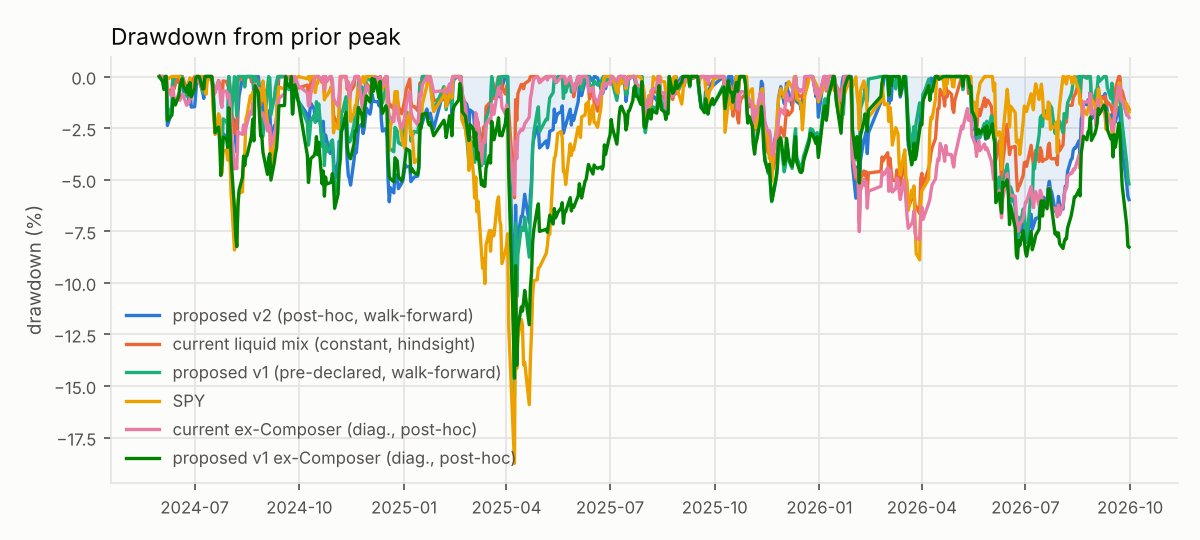

The file beside this chart, header and first rows:
date, proposed v2 (post-hoc, walk-forward), current liquid mix (constant, hindsight), proposed v1 (pre-declared, walk-forward), SPY, current ex-Composer (diag., post-hoc), proposed v1 ex-Composer (diag., post-hoc…
2024-05-31, 0.0, 0.0, 0.0, 0.0, 0.0, 0.0
2024-06-03, 0.0, 0.0, -0.002368, 0.0, 0.0, -0.00255
2024-06-04, -0.004274, -0.0007119, -0.006189, 0.0, -0.0004908, -0.006107
2024-06-05, 0.0, 0.0, 0.0, 0.0, 0.0, 0.0
2024-06-06, 0.0, 0.0, 0.0, -1.8686534095535556e-05, 0.0, 0.0
2024-06-07, -0.02377, -0.006506, -0.0208, -0.001234, -0.006551, -0.02137
2024-06-11, -0.0172, -0.006805, -0.01399, 0.0, -0.009589, -0.01867
2024-06-12, -0.006353, 0.0, -0.001258, 0.0, -0.005176, -0.01063
2024-06-13, -0.005359, -0.005926, -0.001442, 0.0, -0.01124, -0.01158
2024-06-14, -0.002506, -0.003419, 0.0, 0.0, -0.01228, -0.01378
2024-06-17, -0.002756, -0.0003422, 0.0, 0.0, -0.008448, -0.00954
2024-06-18, 0.0, -0.00368, 0.0, 0.0, -0.01151, -0.004799
2024-06-20, 0.0, 0.0, 0.0, -0.002717, -0.008497, -0.001064
2024-06-21, -0.007216, -0.001008, -0.003785, -0.004054, -0.009137, -0.004645
2024-06-24, -0.0046, -0.007541, -0.009491, -0.007291, -0.01397, -0.007567
2024-06-25, -0.006965, -0.005113, -0.004867, -0.003468, -0.01224, -0.004285
2024-06-26, -0.01317, -0.005651, -0.009259, -0.002224, -0.01281, -0.008819
2024-06-27, -0.007444, -0.003342, -0.004004, -0.0006518, -0.01028, -0.002883
2024-06-28, -0.01477, -0.003553, -0.00987, -0.004584, -0.01062, -0.009818
2024-07-01, -0.01465, 0.0, -0.005624, -0.002536, -0.003248, -0.006207
2024-07-02, -0.00812, 0.0, 0.0, 0.0, -0.00164, -0.0005907
2024-07-03, 0.0, 0.0, 0.0, 0.0, 0.0, 0.0
2024-07-05, 0.0, -0.002398, 0.0, 0.0, -0.002823, 0.0
2024-07-08, -0.00734, -0.006864, -0.007865, 0.0, -0.00652, -0.006101
2024-07-09, -0.01058, -0.0007768, -0.007003, 0.0, -0.0005609, -0.006041
2024-07-10, -0.004344, 0.0, 0.0, 0.0, 0.0, 0.0
2024-07-11, 0.0, 0.0, 0.0, -0.008622, -0.0002369, 0.0
2024-07-12, 0.0, 0.0, 0.0, -0.002369, 0.0, 0.0
2024-07-15, 0.0, 0.0, 0.0, 0.0, 0.0, 0.0
2024-07-16, 0.0, 0.0, 0.0, 0.0, 0.0, 0.0
2024-07-17, -0.004572, -0.005425, -0.003262, -0.01402, -0.005875, -0.005506
2024-07-18, -0.01569, -0.008655, -0.01508, -0.0216, -0.008821, -0.01722
2024-07-19, -0.02722, -0.007535, -0.02553, -0.0281, -0.007329, -0.0272
2024-07-22, -0.02378, -0.001906, -0.02108, -0.01808, -0.002176, -0.0245
2024-07-23, -0.02727, -0.003462, -0.0253, -0.01962, -0.005402, -0.03167
2024-07-24, -0.03744, -0.007558, -0.03537, -0.04183, -0.01292, -0.04799
2024-07-25, -0.03704, -0.01228, -0.03903, -0.04683, -0.01494, -0.04264
2024-07-26, -0.02774, -0.002094, -0.02052, -0.03615, -0.007012, -0.02937
2024-07-29, -0.02934, -0.002442, -0.02192, -0.03558, -0.007125, -0.03026
2024-07-30, -0.02786, -0.004311, -0.02362, -0.04047, -0.01038, -0.03436
2024-07-31, -0.001494, 0.0, 0.0, -0.02487, -0.008525, -0.01512
2024-08-01, -0.0119, -0.003905, -0.007283, -0.03868, -0.013, -0.02503
2024-08-02, -0.0191, -0.01434, -0.02046, -0.05658, -0.02455, -0.03994
2024-08-05, -0.02144, -0.0273, 0.0, -0.08406, -0.04478, -0.0642
2024-08-06, -0.03148, -0.02322, -0.009293, -0.07561, -0.04242, -0.0766
2024-08-07, -0.03656, -0.02793, -0.01898, -0.08179, -0.04467, -0.08245
2024-08-08, -0.01788, -0.002056, 0.0, -0.06056, -0.02654, -0.06332
2024-08-09, -0.009407, -0.0009712, 0.0, -0.05642, -0.02724, -0.05512
2024-08-12, -0.0007752, -0.001483, 0.0, -0.05593, -0.02805, -0.04888
2024-08-13, 0.0, 0.0, 0.0, -0.0404, -0.02341, -0.03855
2024-08-14, -0.003483, -0.003569, -0.005067, -0.03737, -0.02757, -0.04313
2024-08-15, 0.0, 0.0, 0.0, -0.02087, -0.02491, -0.03882
2024-08-16, 0.0, 0.0, 0.0, -0.01868, -0.02274, -0.03826
2024-08-19, 0.0, 0.0, 0.0, -0.009294, -0.01694, -0.03132
2024-08-20, 0.0, -0.002617, 0.0, -0.01091, -0.01825, -0.02865
2024-08-21, 0.0, 0.0, 0.0, -0.007506, -0.01267, -0.02075
2024-08-22, -0.008178, -0.001853, -0.004923, -0.0153, -0.01682, -0.03119
2024-08-23, 0.0, 0.0, 0.0, -0.004833, -0.003734, -0.004474
2024-08-26, 0.0, -0.002558, -0.003051, -0.007205, -0.006471, -0.007927
2024-08-27, -0.0059, -0.01213, -0.01522, -0.005842, -0.01515, -0.01992
... 489 more rows
